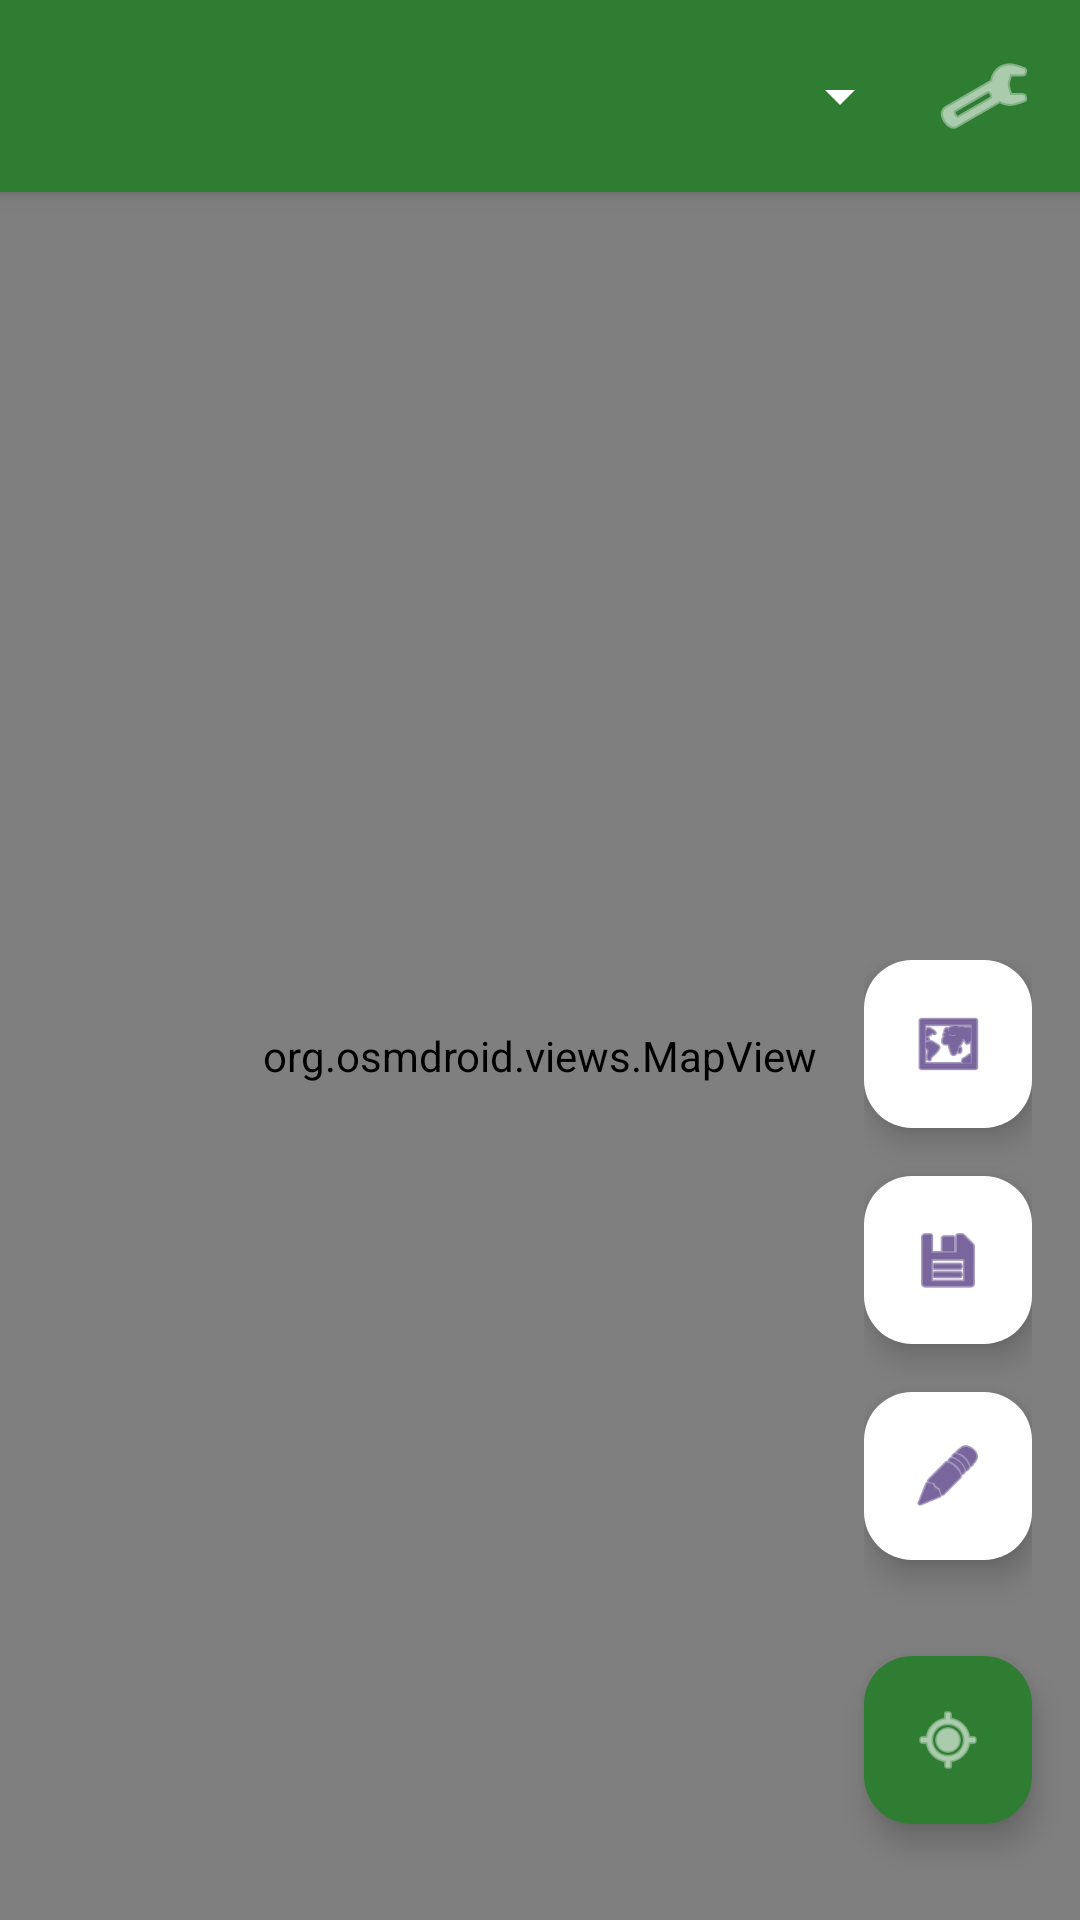

Layout XML and referenced resources for this Android screen:
<!-- AndroidManifest.xml: application theme Theme.Reto9 -->
<!-- res/layout/activity_main.xml -->
<?xml version="1.0" encoding="utf-8"?>
<androidx.constraintlayout.widget.ConstraintLayout
    xmlns:android="http://schemas.android.com/apk/res/android"
    xmlns:app="http://schemas.android.com/apk/res-auto"
    xmlns:tools="http://schemas.android.com/tools"
    android:id="@+id/main"
    android:layout_width="match_parent"
    android:layout_height="match_parent"
    tools:context=".MainActivity">

    <LinearLayout
        android:id="@+id/topBarLayout"
        android:layout_width="match_parent"
        android:layout_height="wrap_content"
        android:background="#2E7D32"
        android:elevation="4dp"
        android:orientation="horizontal"
        android:padding="8dp"
        app:layout_constraintTop_toTopOf="parent"
        app:layout_constraintStart_toStartOf="parent"
        app:layout_constraintEnd_toEndOf="parent">

        <Spinner
            android:id="@+id/spinnerFilter"
            android:layout_width="0dp"
            android:layout_height="48dp"
            android:layout_weight="1"
            android:backgroundTint="@android:color/white"
            android:popupBackground="@android:color/white" />

        <ImageButton
            android:id="@+id/btnSettings"
            android:layout_width="48dp"
            android:layout_height="48dp"
            android:background="?attr/selectableItemBackgroundBorderless"
            android:contentDescription="Ajustes"
            android:src="@android:drawable/ic_menu_preferences"
            app:tint="@android:color/white" />

    </LinearLayout>

    <org.osmdroid.views.MapView
        android:id="@+id/mapView"
        android:layout_width="0dp"
        android:layout_height="0dp"
        app:layout_constraintBottom_toBottomOf="parent"
        app:layout_constraintEnd_toEndOf="parent"
        app:layout_constraintStart_toStartOf="parent"
        app:layout_constraintTop_toBottomOf="@id/topBarLayout" />

    <LinearLayout
        android:id="@+id/fabContainer"
        android:layout_width="wrap_content"
        android:layout_height="wrap_content"
        android:orientation="vertical"
        android:layout_marginEnd="16dp"
        android:layout_marginBottom="16dp"
        app:layout_constraintBottom_toTopOf="@id/fabLocation"
        app:layout_constraintEnd_toEndOf="parent">

        <com.google.android.material.floatingactionbutton.FloatingActionButton
            android:id="@+id/fabLayers"
            android:layout_width="wrap_content"
            android:layout_height="wrap_content"
            android:layout_marginBottom="16dp"
            android:contentDescription="Capas"
            android:src="@android:drawable/ic_menu_mapmode"
            app:backgroundTint="#FFFFFF"
            app:fabSize="mini" />

        <com.google.android.material.floatingactionbutton.FloatingActionButton
            android:id="@+id/fabDownload"
            android:layout_width="wrap_content"
            android:layout_height="wrap_content"
            android:layout_marginBottom="16dp"
            android:contentDescription="Descargar Offline"
            android:src="@android:drawable/ic_menu_save"
            app:backgroundTint="#FFFFFF"
            app:fabSize="mini" />

        <com.google.android.material.floatingactionbutton.FloatingActionButton
            android:id="@+id/fabDraw"
            android:layout_width="wrap_content"
            android:layout_height="wrap_content"
            android:layout_marginBottom="16dp"
            android:contentDescription="Dibujar"
            android:src="@android:drawable/ic_menu_edit"
            app:backgroundTint="#FFFFFF"
            app:fabSize="mini" />

        <com.google.android.material.floatingactionbutton.FloatingActionButton
            android:id="@+id/fabClearDraw"
            android:layout_width="wrap_content"
            android:layout_height="wrap_content"
            android:layout_marginBottom="16dp"
            android:contentDescription="Limpiar Dibujo"
            android:src="@android:drawable/ic_menu_delete"
            app:backgroundTint="#FFFFFF"
            app:fabSize="mini"
            android:visibility="gone" />

    </LinearLayout>

    <com.google.android.material.floatingactionbutton.FloatingActionButton
        android:id="@+id/fabLocation"
        android:layout_width="wrap_content"
        android:layout_height="wrap_content"
        android:layout_marginEnd="16dp"
        android:layout_marginBottom="32dp"
        android:contentDescription="Mi ubicación"
        android:src="@android:drawable/ic_menu_mylocation"
        app:backgroundTint="#2E7D32"
        app:tint="@android:color/white"
        app:layout_constraintBottom_toBottomOf="parent"
        app:layout_constraintEnd_toEndOf="parent" />

</androidx.constraintlayout.widget.ConstraintLayout>
<!-- resources referenced by this layout -->
<resources>
  <style name="Theme.Reto9" parent="Theme.Material3.DayNight.NoActionBar">
          <item name="colorPrimary">@color/primary</item>
          <item name="colorPrimaryDark">@color/primary_dark</item>
          <item name="colorOnPrimary">@color/on_primary</item>
          <item name="colorSecondary">@color/secondary</item>
          <item name="colorOnSecondary">@color/on_secondary</item>
          <item name="android:statusBarColor">@color/primary_dark</item>
          <item name="android:windowBackground">@color/background</item>
      </style>
  <color name="primary">#2E7D32</color>
  <color name="primary_dark">#1B5E20</color>
  <color name="on_primary">#FFFFFF</color>
  <color name="secondary">#00897B</color>
  <color name="on_secondary">#FFFFFF</color>
  <color name="background">#F5F7F5</color>
</resources>
